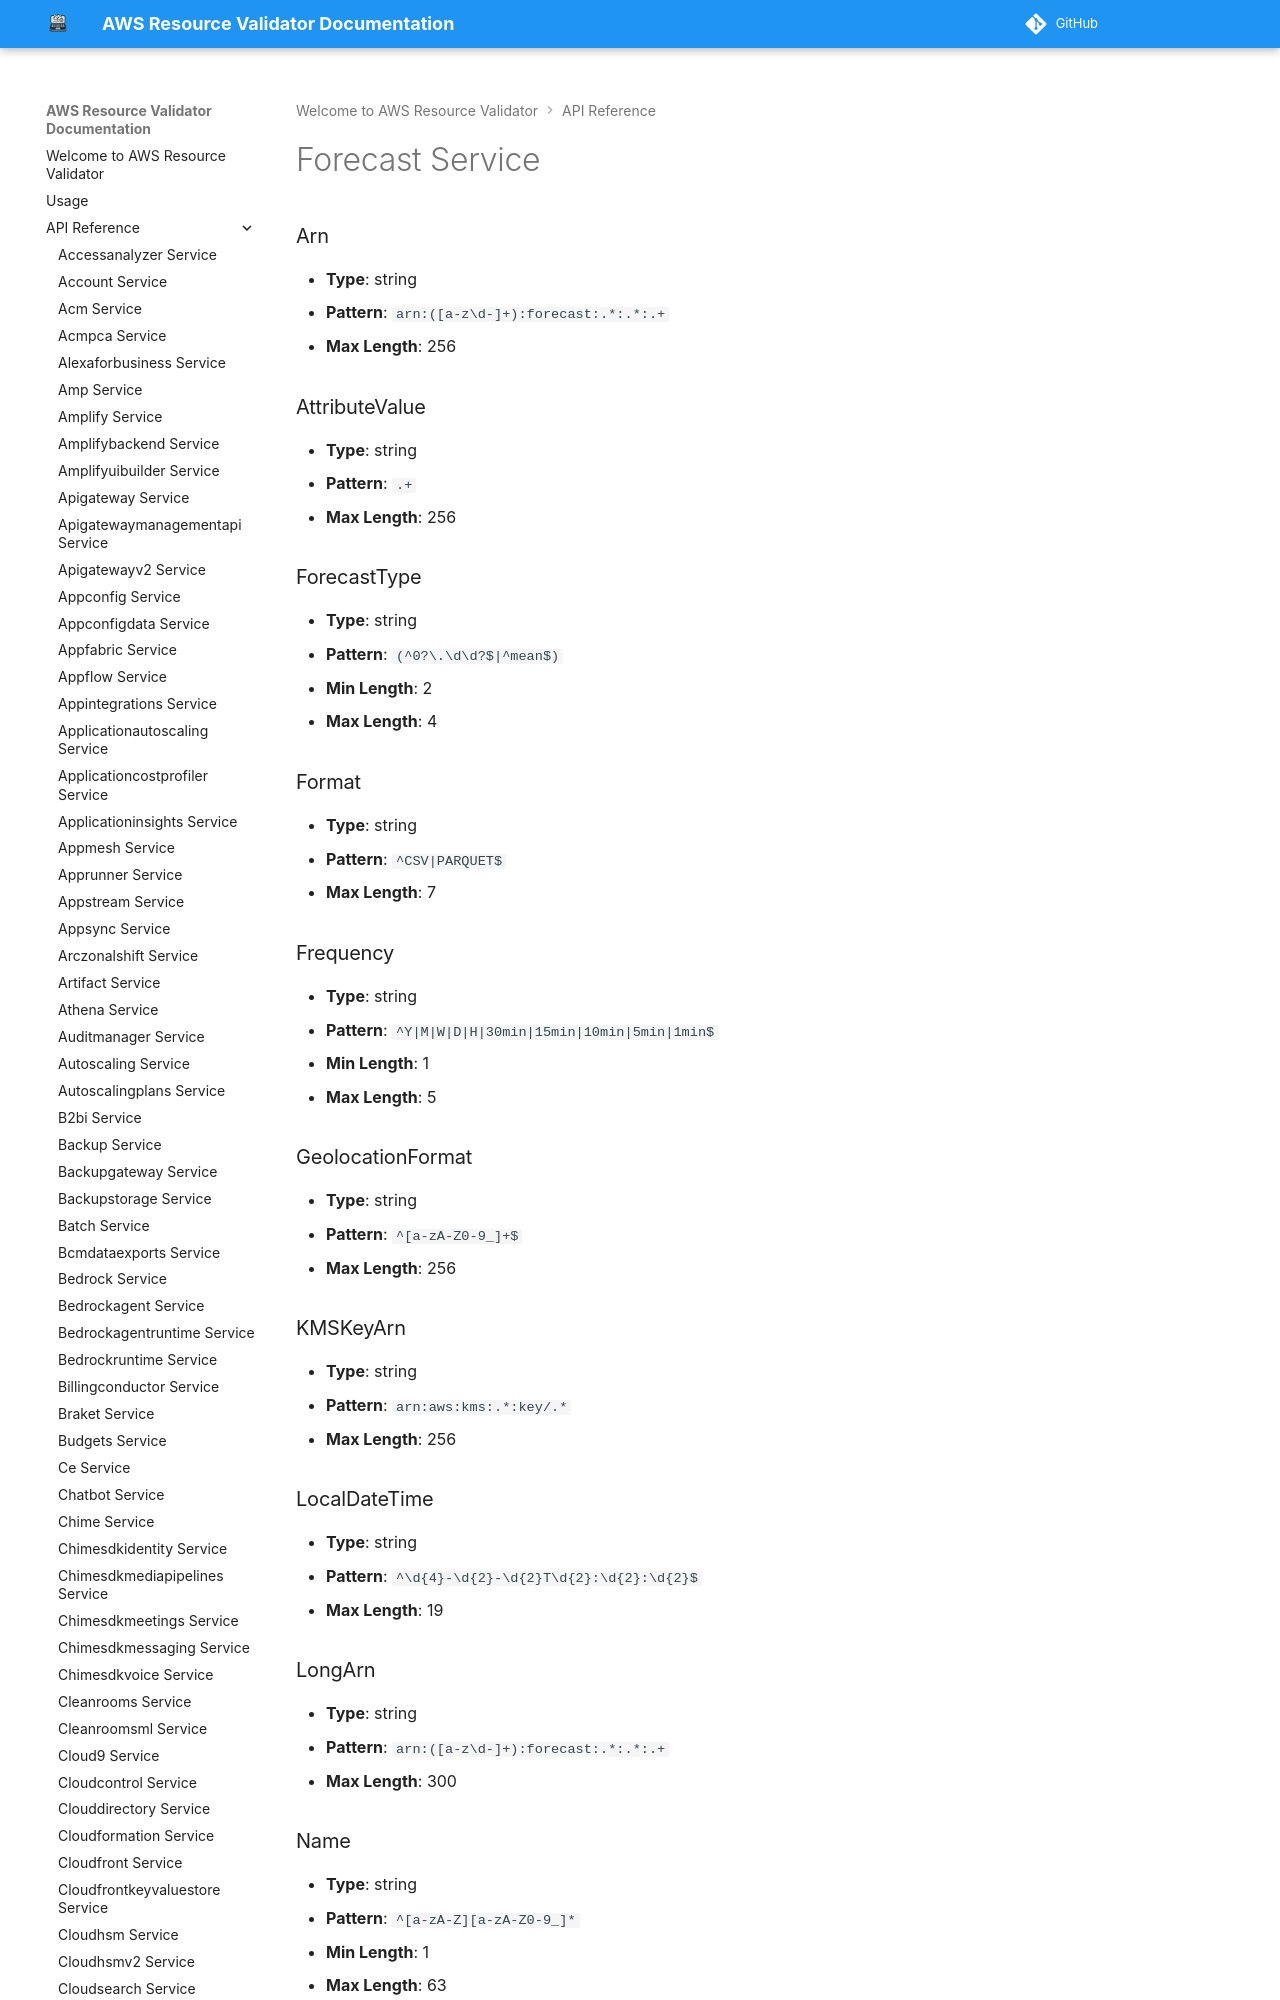

repository: CoreOxide/aws_resource_validator · page: api/forecast/index.html · generator: mkdocs

# Forecast Service

### Arn
- **Type**: string
- **Pattern**: `arn:([a-z\d-]+):forecast:.*:.*:.+`
- **Max Length**: 256

### AttributeValue
- **Type**: string
- **Pattern**: `.+`
- **Max Length**: 256

### ForecastType
- **Type**: string
- **Pattern**: `(^0?\.\d\d?$|^mean$)`
- **Min Length**: 2
- **Max Length**: 4
